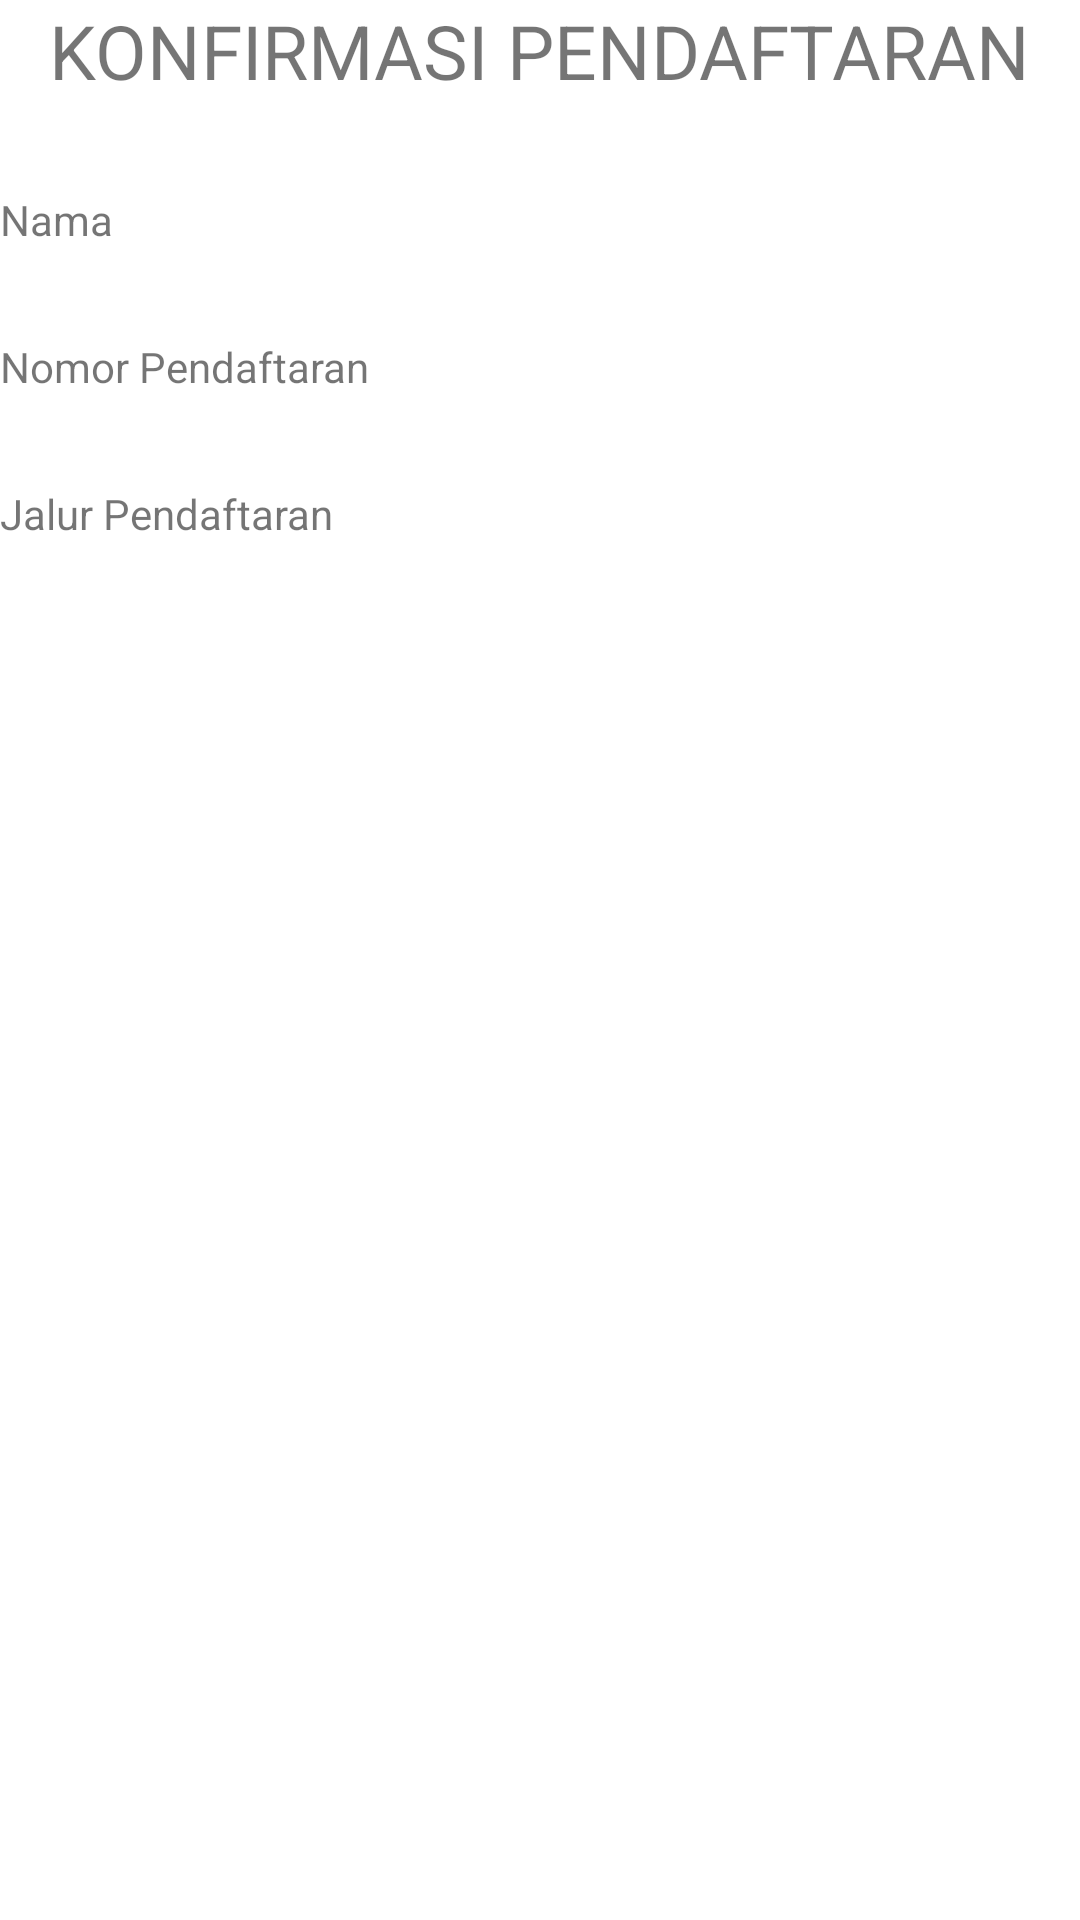

Write the Android layout XML for this screen, with the resource values it uses.
<!-- AndroidManifest.xml: application theme Theme.UTSPrimaPutraAgusantaraIF3B -->
<!-- res/layout/activity_main2.xml -->
<?xml version="1.0" encoding="utf-8"?>
<RelativeLayout xmlns:android="http://schemas.android.com/apk/res/android"
    xmlns:app="http://schemas.android.com/apk/res-auto"
    xmlns:tools="http://schemas.android.com/tools"
    android:layout_width="match_parent"
    android:layout_height="match_parent"
    tools:context=".MainActivity2">

    <TextView
        android:layout_width="wrap_content"
        android:layout_height="wrap_content"
        android:id="@+id/tv_judulKonfirmasi"
        android:text="KONFIRMASI PENDAFTARAN"
        android:layout_centerHorizontal="true"
        android:textSize="25sp"
        />

    <TextView
        android:layout_width="wrap_content"
        android:layout_height="wrap_content"
        android:id="@+id/tv_namaOutput"
        android:text="Nama"
        android:layout_below="@id/tv_judulKonfirmasi"
        android:layout_marginTop="30dp"
        />

    <TextView
        android:layout_width="wrap_content"
        android:layout_height="wrap_content"
        android:id="@+id/tv_nomorPendaftaranOutput"
        android:text="Nomor Pendaftaran"
        android:layout_below="@id/tv_namaOutput"
        android:layout_marginTop="30dp"
        />

    <TextView
        android:layout_width="wrap_content"
        android:layout_height="wrap_content"
        android:id="@+id/tv_jalurPendaftaranOutput"
        android:text="Jalur Pendaftaran"
        android:layout_below="@id/tv_nomorPendaftaranOutput"
        android:layout_marginTop="30dp"
        />

</RelativeLayout>
<!-- resources referenced by this layout -->
<resources>
  <style name="Theme.UTSPrimaPutraAgusantaraIF3B" parent="Theme.MaterialComponents.DayNight.DarkActionBar">
          
          <item name="colorPrimary">@color/purple_500</item>
          <item name="colorPrimaryVariant">@color/purple_700</item>
          <item name="colorOnPrimary">@color/white</item>
          
          <item name="colorSecondary">@color/teal_200</item>
          <item name="colorSecondaryVariant">@color/teal_700</item>
          <item name="colorOnSecondary">@color/black</item>
          
          <item name="android:statusBarColor">?attr/colorPrimaryVariant</item>
          
      </style>
  <!-- not gathered from this repository: default colours our renderer supplied (Android Studio template values) -->
  <color name="purple_500">#FF6200EE</color>
  <color name="purple_700">#FF3700B3</color>
  <color name="teal_200">#FF03DAC5</color>
  <color name="teal_700">#FF018786</color>
  <color name="black">#FF000000</color>
  <color name="white">#FFFFFFFF</color>
</resources>
